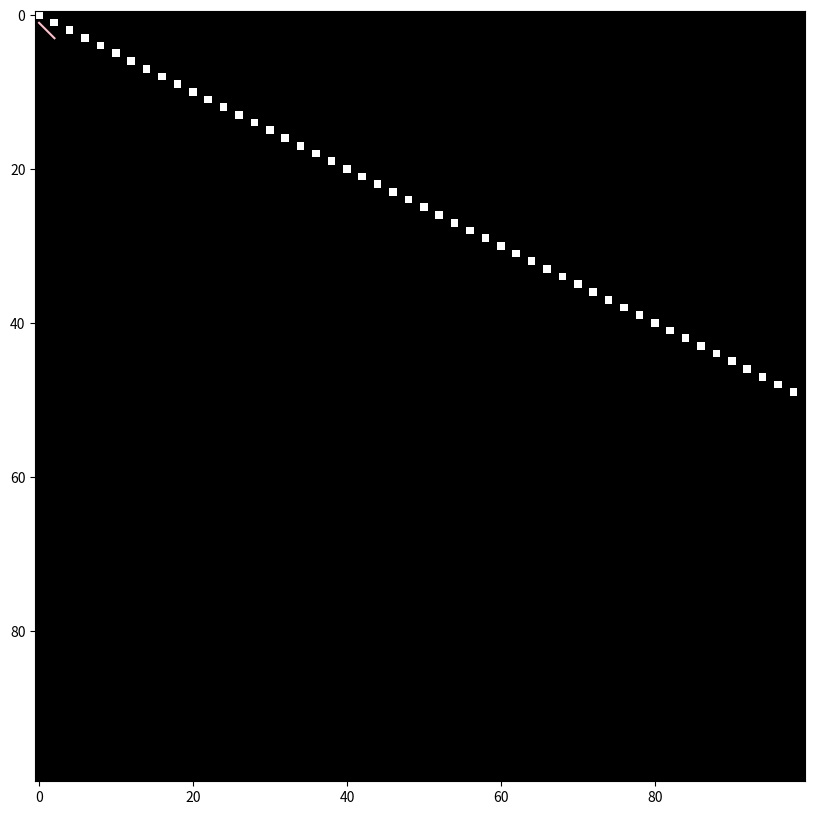

Reproduce this figure in Python.
#%%

import matplotlib.pyplot as plt

plt.figure(figsize=(10, 10))

plt.plot([1, 2, 3], color='pink')


#%%
import numpy as np

a = np.array([1, 2, 3])
b = np.array([10, 20, 30])

# ix_ : vector를 broadcasting 하기 좋게 바꿈
# meshgrid와 broadcasting을 생각하면 유사함
a1, b1 = np.ix_(a, b)     # unpacking
a2, b2 = np.meshgrid(a, b)

# 그 외의 유사한 함수
a3, b3 = np.ogrid[10:40:10, 1:4]
a4, b4 = np.mgrid[10:40:10, 1:4]

# 해당 함수들의 응용사용
x, y = np.ogrid[0:100, 0:100]

# 2x - y만 True가 되는 mask 생성
mask = 2*x - y == 0
arr = np.zeros((100, 100))

# mask가 True인 지점은 255로 set
arr[mask] = 255
plt.imshow(arr, cmap='gray')

#%% numpy operator @

# numpy에서 @는 행렬곱 연산자로 사용됨
# numpy에서 연산자 오버로딩을 통해 정의됨

a = np.array([[1, 2],
              [3, 4]])
b = np.array([[2, 0],
              [0, 2]])

print(a@b)

#%% method방식과 function방식

a = np.arange(100).reshape(25, 4)

np.mean(a)  # 함수 방식
a.mean()    # method 방식 (method는 첫번째 parameter로 self가 자동으로 전달됨)

# dataset split
a, b = np.hsplit(a, (3, ))  # matrix a를 (3, )이므로 3을 기준으로 쪼갬
                            # (x, y, z)라면 x, y, z를 기준으로 4개로 나눔
print(a, b, sep='\n')

# dataset stack
a = np.hstack([a, b])
print(a)